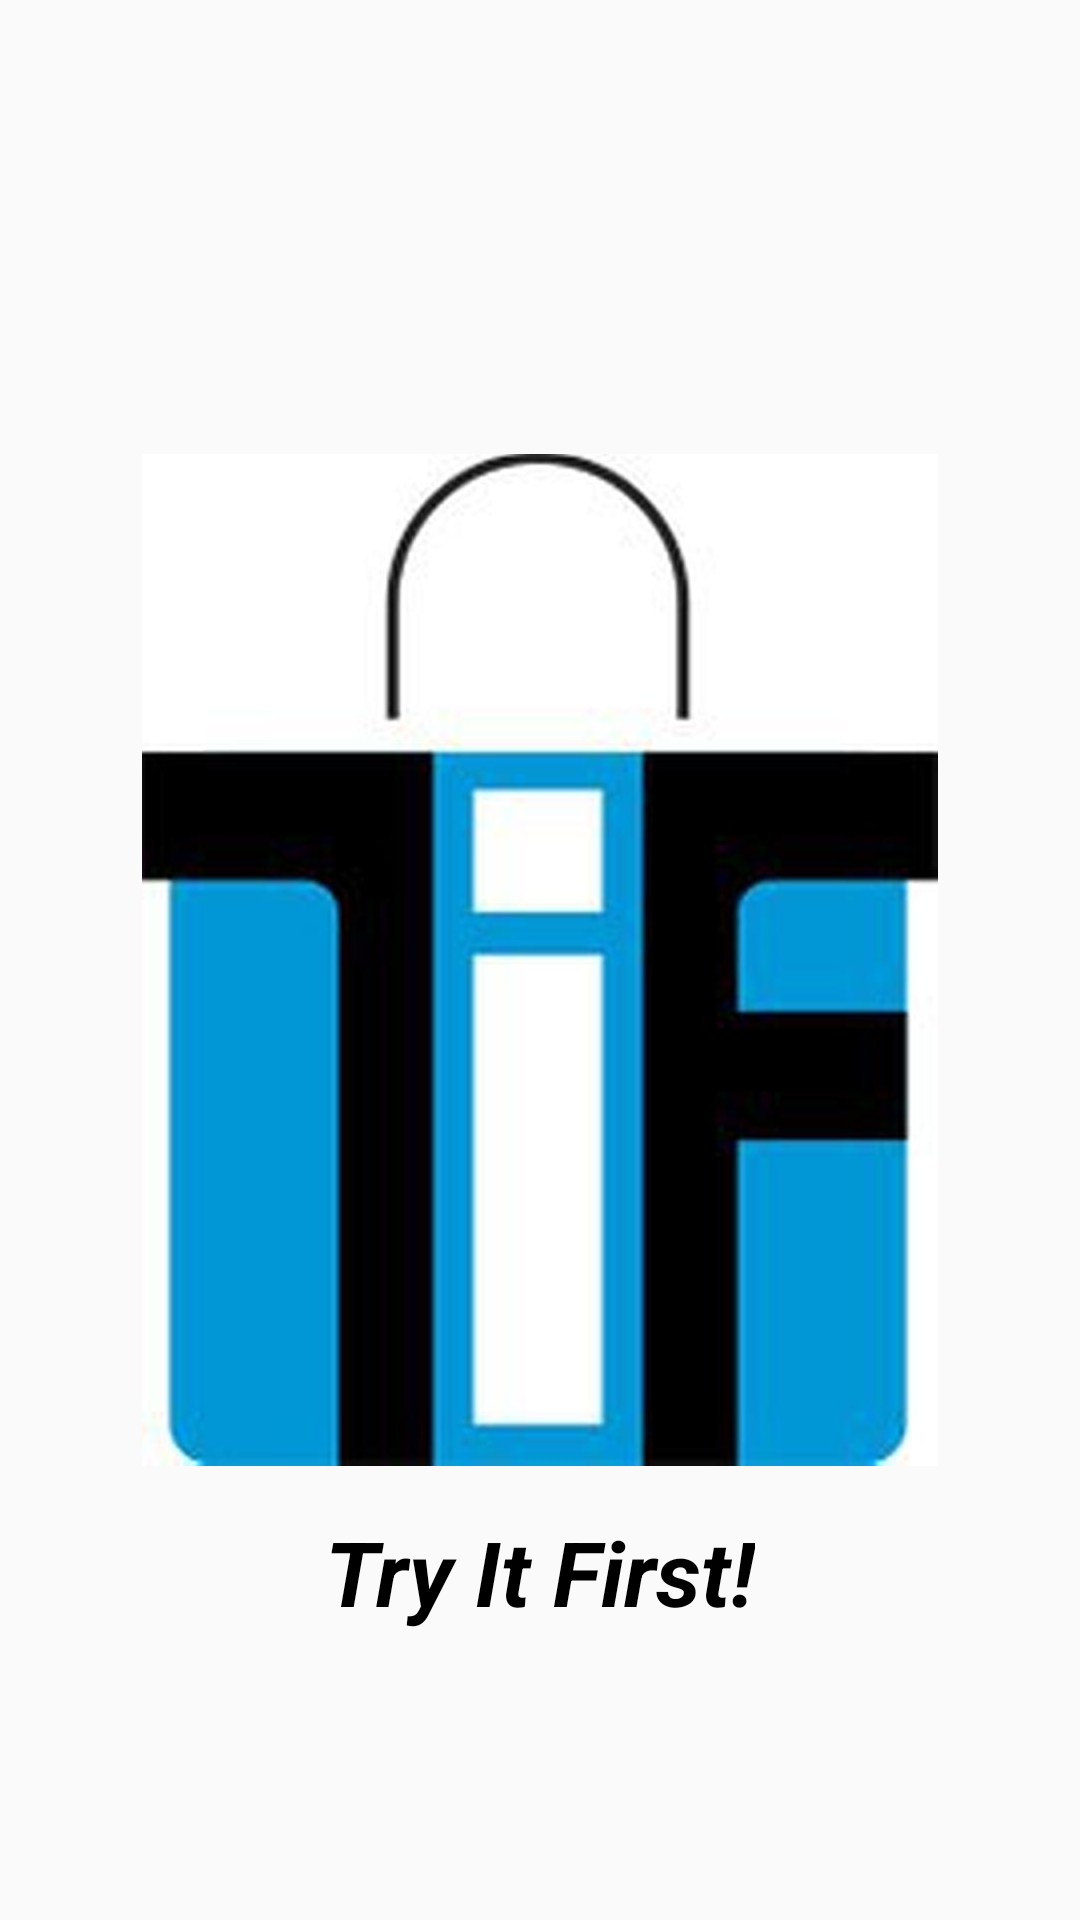

Write the Android layout XML for this screen, with the resource values it uses.
<!-- AndroidManifest.xml: application theme AppTheme -->
<!-- res/layout/activity_main.xml -->
<?xml version="1.0" encoding="utf-8"?>
<android.support.constraint.ConstraintLayout xmlns:android="http://schemas.android.com/apk/res/android"
    xmlns:app="http://schemas.android.com/apk/res-auto"
    xmlns:tools="http://schemas.android.com/tools"
    android:layout_width="match_parent"
    android:layout_height="match_parent"
    tools:context=".MainActivity"
    >

    

    <ImageView
        android:layout_width="wrap_content"
        android:layout_height="wrap_content"
        android:src="@drawable/splash"
        android:id="@+id/logo"
        app:layout_constraintBottom_toBottomOf="parent"
        app:layout_constraintLeft_toLeftOf="parent"
        app:layout_constraintRight_toRightOf="parent"
        app:layout_constraintTop_toTopOf="parent"
        />

    <TextView
        android:layout_width="wrap_content"
        android:layout_height="wrap_content"
        android:layout_marginTop="15dp"
        android:textSize="30sp"
        android:textStyle="bold | italic"
        android:textColor="@color/black"
        android:text="@string/name"
        app:layout_constraintLeft_toLeftOf="@id/logo"
        app:layout_constraintRight_toRightOf="@id/logo"
        app:layout_constraintTop_toBottomOf="@id/logo"
        />

</android.support.constraint.ConstraintLayout>
<!-- resources referenced by this layout -->
<resources>
  <!-- drawable splash: jpeg bitmap (drawable-hdpi, 13588 bytes) -->
  <string name="name">Try It First!</string>
  <style name="AppTheme" parent="Theme.AppCompat.Light.DarkActionBar">
          
          <item name="colorPrimary">@color/colorPrimary</item>
          <item name="colorPrimaryDark">@color/colorPrimaryDark</item>
          <item name="colorAccent">@color/colorAccent</item>
      </style>
  <!-- not gathered from this repository: default colours our renderer supplied (Android Studio template values) -->
  <color name="black">#FF000000</color>
  <color name="colorPrimary">#FF6200EE</color>
  <color name="colorPrimaryDark">#FF3700B3</color>
  <color name="colorAccent">#FF03DAC5</color>
</resources>
